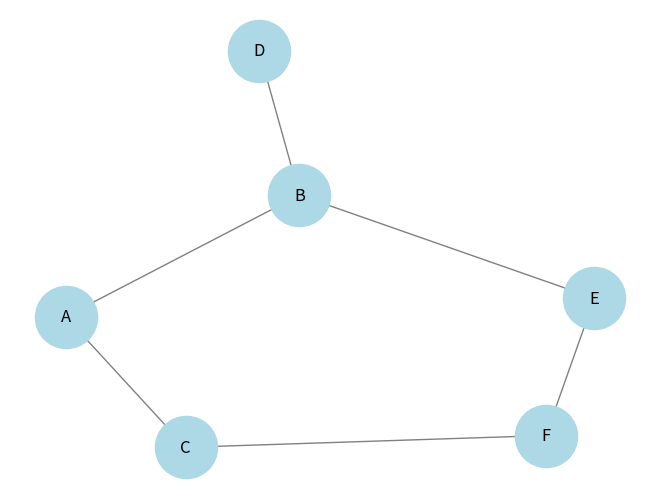

Source code (Python):
from collections import deque
import networkx as nx
import matplotlib.pyplot as plt

graph = {
    'A':['B', 'C'],
    'B':['D','E'],
    'C':['F'],
    'D':[],
    'E':['F'],
    'F':[]
}


def bfs(graph, start):
    visited = set()
    queue = deque([start])
    visited.add(start)
    order =[]

    while queue:
        node = queue.popleft()
        order.append(node)
        for neighbour in graph[node]:
            if neighbour not in visited:
                visited.add(neighbour)
                queue.append(neighbour)
    return order

def dfs(graph, start, visited = None, order = None):
    if visited is None:
        visited = set()
    if order is None:
        order = []

    visited.add(start)
    order.append(start)

    for neighbour in graph[start]:
        if neighbour not in visited:
            dfs(graph, neighbour, visited, order)
    
    return order 



print(f"bfs -> {'->'.join(bfs(graph, 'A'))}")
print(f"dfs -> {'->'.join(dfs(graph, 'A'))}")

G = nx.Graph(graph)

pos = nx.spring_layout(G)
nx.draw(G, pos, with_labels=True, node_color='lightblue', edge_color='grey',node_size=2000, arrowsize=20)

plt.show()
